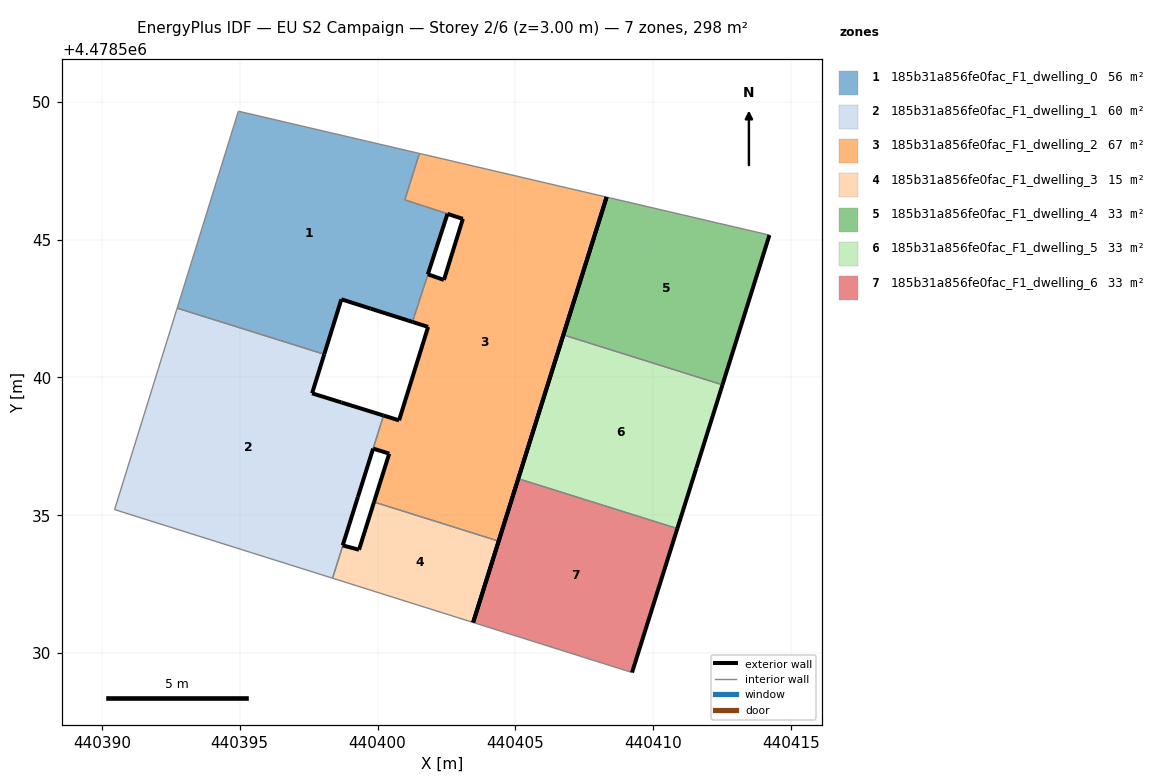
=== STOREY PLAN SPEC (per zone: floor XY polygon, exterior-wall plan segments, windows/doors) ===
zone 1: 185b31a856fe0fac_F1_dwelling_0  (56.2 m²)
  floor: (440401.27, 4478542.01) (440401.83, 4478543.74) (440401.83, 4478543.74) (440402.54, 4478545.93) (440402.54, 4478545.93) (440402.54, 4478545.93) (440402.54, 4478545.93) (440402.54, 4478545.94) (440402.54, 4478545.94) (440400.99, 4478546.44) (440401.52, 4478548.12) (440394.95, 4478549.66) (440392.73, 4478542.51) (440398.07, 4478540.84) (440398.69, 4478542.83) (440399.75, 4478542.50) (440401.26, 4478542.01)
  exterior wall: (440401.27, 4478542.01) – (440401.26, 4478542.01)  [0.0 m]
  exterior wall: (440401.26, 4478542.01) – (440399.75, 4478542.50)  [1.6 m]
  exterior wall: (440399.75, 4478542.50) – (440398.69, 4478542.83)  [1.1 m]
  exterior wall: (440398.69, 4478542.83) – (440398.07, 4478540.84)  [2.1 m]
  exterior wall: (440402.54, 4478545.93) – (440402.54, 4478545.93)  [0.0 m]
  exterior wall: (440402.54, 4478545.93) – (440401.83, 4478543.74)  [2.3 m]
  exterior wall: (440401.83, 4478543.74) – (440401.83, 4478543.74)  [0.0 m]
  interior walls: 10
zone 2: 185b31a856fe0fac_F1_dwelling_1  (59.5 m²)
  floor: (440398.37, 4478532.72) (440398.74, 4478533.91) (440398.74, 4478533.91) (440399.29, 4478535.66) (440399.84, 4478537.42) (440400.22, 4478538.62) (440398.69, 4478539.09) (440397.63, 4478539.42) (440398.07, 4478540.84) (440392.73, 4478542.51) (440390.46, 4478535.21) (440396.84, 4478533.20) (440398.36, 4478532.72)
  exterior wall: (440398.07, 4478540.84) – (440397.63, 4478539.42)  [1.5 m]
  exterior wall: (440397.63, 4478539.42) – (440398.69, 4478539.09)  [1.1 m]
  exterior wall: (440398.69, 4478539.09) – (440400.22, 4478538.62)  [1.6 m]
  exterior wall: (440399.84, 4478537.42) – (440399.29, 4478535.66)  [1.8 m]
  exterior wall: (440399.29, 4478535.66) – (440398.74, 4478533.91)  [1.8 m]
  exterior wall: (440398.74, 4478533.91) – (440398.74, 4478533.91)  [0.0 m]
  interior walls: 7
zone 3: 185b31a856fe0fac_F1_dwelling_2  (67.2 m²)
  floor: (440404.40, 4478534.06) (440408.31, 4478546.54) (440401.52, 4478548.12) (440400.99, 4478546.44) (440402.54, 4478545.94) (440402.54, 4478545.94) (440402.54, 4478545.93) (440402.54, 4478545.93) (440402.54, 4478545.93) (440403.10, 4478545.75) (440402.41, 4478543.54) (440401.83, 4478543.74) (440401.27, 4478542.01) (440401.84, 4478541.83) (440400.78, 4478538.44) (440400.22, 4478538.62) (440400.22, 4478538.62) (440399.84, 4478537.42) (440399.85, 4478537.42) (440399.85, 4478537.42) (440400.42, 4478537.24) (440399.87, 4478535.48)
  exterior wall: (440400.22, 4478538.62) – (440400.22, 4478538.62)  [0.0 m]
  exterior wall: (440400.22, 4478538.62) – (440400.78, 4478538.44)  [0.6 m]
  exterior wall: (440400.78, 4478538.44) – (440401.84, 4478541.83)  [3.5 m]
  exterior wall: (440401.84, 4478541.83) – (440401.27, 4478542.01)  [0.6 m]
  exterior wall: (440401.83, 4478543.74) – (440402.41, 4478543.54)  [0.6 m]
  exterior wall: (440402.41, 4478543.54) – (440403.10, 4478545.75)  [2.3 m]
  exterior wall: (440403.10, 4478545.75) – (440402.54, 4478545.93)  [0.6 m]
  exterior wall: (440408.31, 4478546.54) – (440404.40, 4478534.06)  [13.1 m]
  exterior wall: (440399.87, 4478535.48) – (440400.42, 4478537.24)  [1.8 m]
  exterior wall: (440400.42, 4478537.24) – (440399.85, 4478537.42)  [0.6 m]
  exterior wall: (440399.85, 4478537.42) – (440399.85, 4478537.42)  [0.0 m]
  exterior wall: (440399.85, 4478537.42) – (440399.84, 4478537.42)  [0.0 m]
  interior walls: 10
zone 4: 185b31a856fe0fac_F1_dwelling_3  (15.4 m²)
  floor: (440403.47, 4478531.11) (440404.40, 4478534.06) (440399.87, 4478535.48) (440399.33, 4478533.75) (440398.74, 4478533.91) (440398.37, 4478532.72)
  exterior wall: (440404.40, 4478534.06) – (440403.47, 4478531.11)  [3.1 m]
  exterior wall: (440398.74, 4478533.91) – (440399.33, 4478533.75)  [0.6 m]
  exterior wall: (440399.33, 4478533.75) – (440399.87, 4478535.48)  [1.8 m]
  interior walls: 3
zone 5: 185b31a856fe0fac_F1_dwelling_4  (33.1 m²)
  floor: (440412.51, 4478539.73) (440414.22, 4478545.16) (440408.31, 4478546.54) (440406.74, 4478541.54)
  exterior wall: (440414.22, 4478545.16) – (440412.51, 4478539.73)  [5.7 m]
  exterior wall: (440406.74, 4478541.54) – (440408.31, 4478546.54)  [5.2 m]
  interior walls: 2
zone 6: 185b31a856fe0fac_F1_dwelling_5  (33.1 m²)
  floor: (440410.88, 4478534.52) (440411.56, 4478536.70) (440412.51, 4478539.73) (440406.74, 4478541.54) (440405.10, 4478536.33)
  exterior wall: (440405.10, 4478536.33) – (440406.74, 4478541.54)  [5.5 m]
  exterior wall: (440412.51, 4478539.73) – (440411.56, 4478536.70)  [3.2 m]
  exterior wall: (440411.56, 4478536.70) – (440410.88, 4478534.52)  [2.3 m]
  interior walls: 2
zone 7: 185b31a856fe0fac_F1_dwelling_6  (33.1 m²)
  floor: (440409.23, 4478529.30) (440410.88, 4478534.52) (440405.10, 4478536.33) (440403.47, 4478531.11)
  exterior wall: (440410.88, 4478534.52) – (440409.23, 4478529.30)  [5.5 m]
  exterior wall: (440403.47, 4478531.11) – (440405.10, 4478536.33)  [5.5 m]
  interior walls: 2

=== DERIVED (storey summary) ===
Building: EU S2 Campaign
Storey: 2 of 6  (floor level z = 3.00 m)
Storey gross floor area: 297.6 m²
Zones on this storey: 7
  - 185b31a856fe0fac_F1_dwelling_0: floor 56.2 m²; exterior wall 7.1 m (21.3 m²); WWR 0.0%
  - 185b31a856fe0fac_F1_dwelling_1: floor 59.5 m²; exterior wall 7.9 m (23.6 m²); WWR 0.0%
  - 185b31a856fe0fac_F1_dwelling_2: floor 67.2 m²; exterior wall 23.8 m (71.3 m²); WWR 0.0%
  - 185b31a856fe0fac_F1_dwelling_3: floor 15.4 m²; exterior wall 5.5 m (16.5 m²); WWR 0.0%
  - 185b31a856fe0fac_F1_dwelling_4: floor 33.1 m²; exterior wall 10.9 m (32.8 m²); WWR 0.0%
  - 185b31a856fe0fac_F1_dwelling_5: floor 33.1 m²; exterior wall 10.9 m (32.8 m²); WWR 0.0%
  - 185b31a856fe0fac_F1_dwelling_6: floor 33.1 m²; exterior wall 10.9 m (32.8 m²); WWR 0.0%
Zone adjacency (shared interzone walls):
  - 185b31a856fe0fac_F1_dwelling_0 ↔ 185b31a856fe0fac_F1_dwelling_1
  - 185b31a856fe0fac_F1_dwelling_0 ↔ 185b31a856fe0fac_F1_dwelling_2
  - 185b31a856fe0fac_F1_dwelling_1 ↔ 185b31a856fe0fac_F1_dwelling_2
  - 185b31a856fe0fac_F1_dwelling_1 ↔ 185b31a856fe0fac_F1_dwelling_3
  - 185b31a856fe0fac_F1_dwelling_2 ↔ 185b31a856fe0fac_F1_dwelling_3
  - 185b31a856fe0fac_F1_dwelling_4 ↔ 185b31a856fe0fac_F1_dwelling_5
  - 185b31a856fe0fac_F1_dwelling_5 ↔ 185b31a856fe0fac_F1_dwelling_6